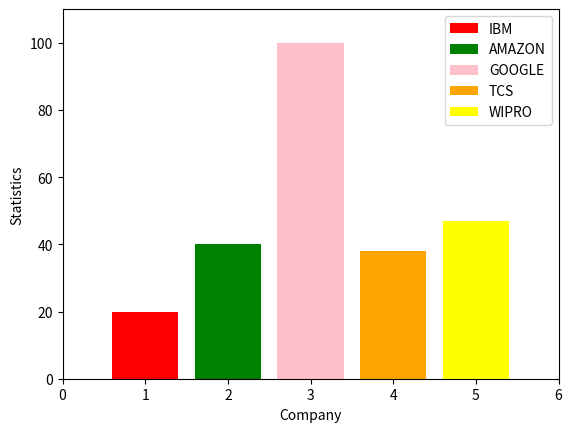

The matplotlib source for this figure:
import matplotlib.pyplot as plt
x=[1,2,3,4,5]
y=[20,40,100,38,47]
plt.xlim(0,6)
plt.ylim(0,110)
plt.bar(x,y,label=["IBM","AMAZON","GOOGLE","TCS","WIPRO"],color=["Red","Green","Pink","Orange","yellow"],linewidth=1)
plt.xlabel("Company")
plt.ylabel("Statistics")
plt.legend()
plt.show()
